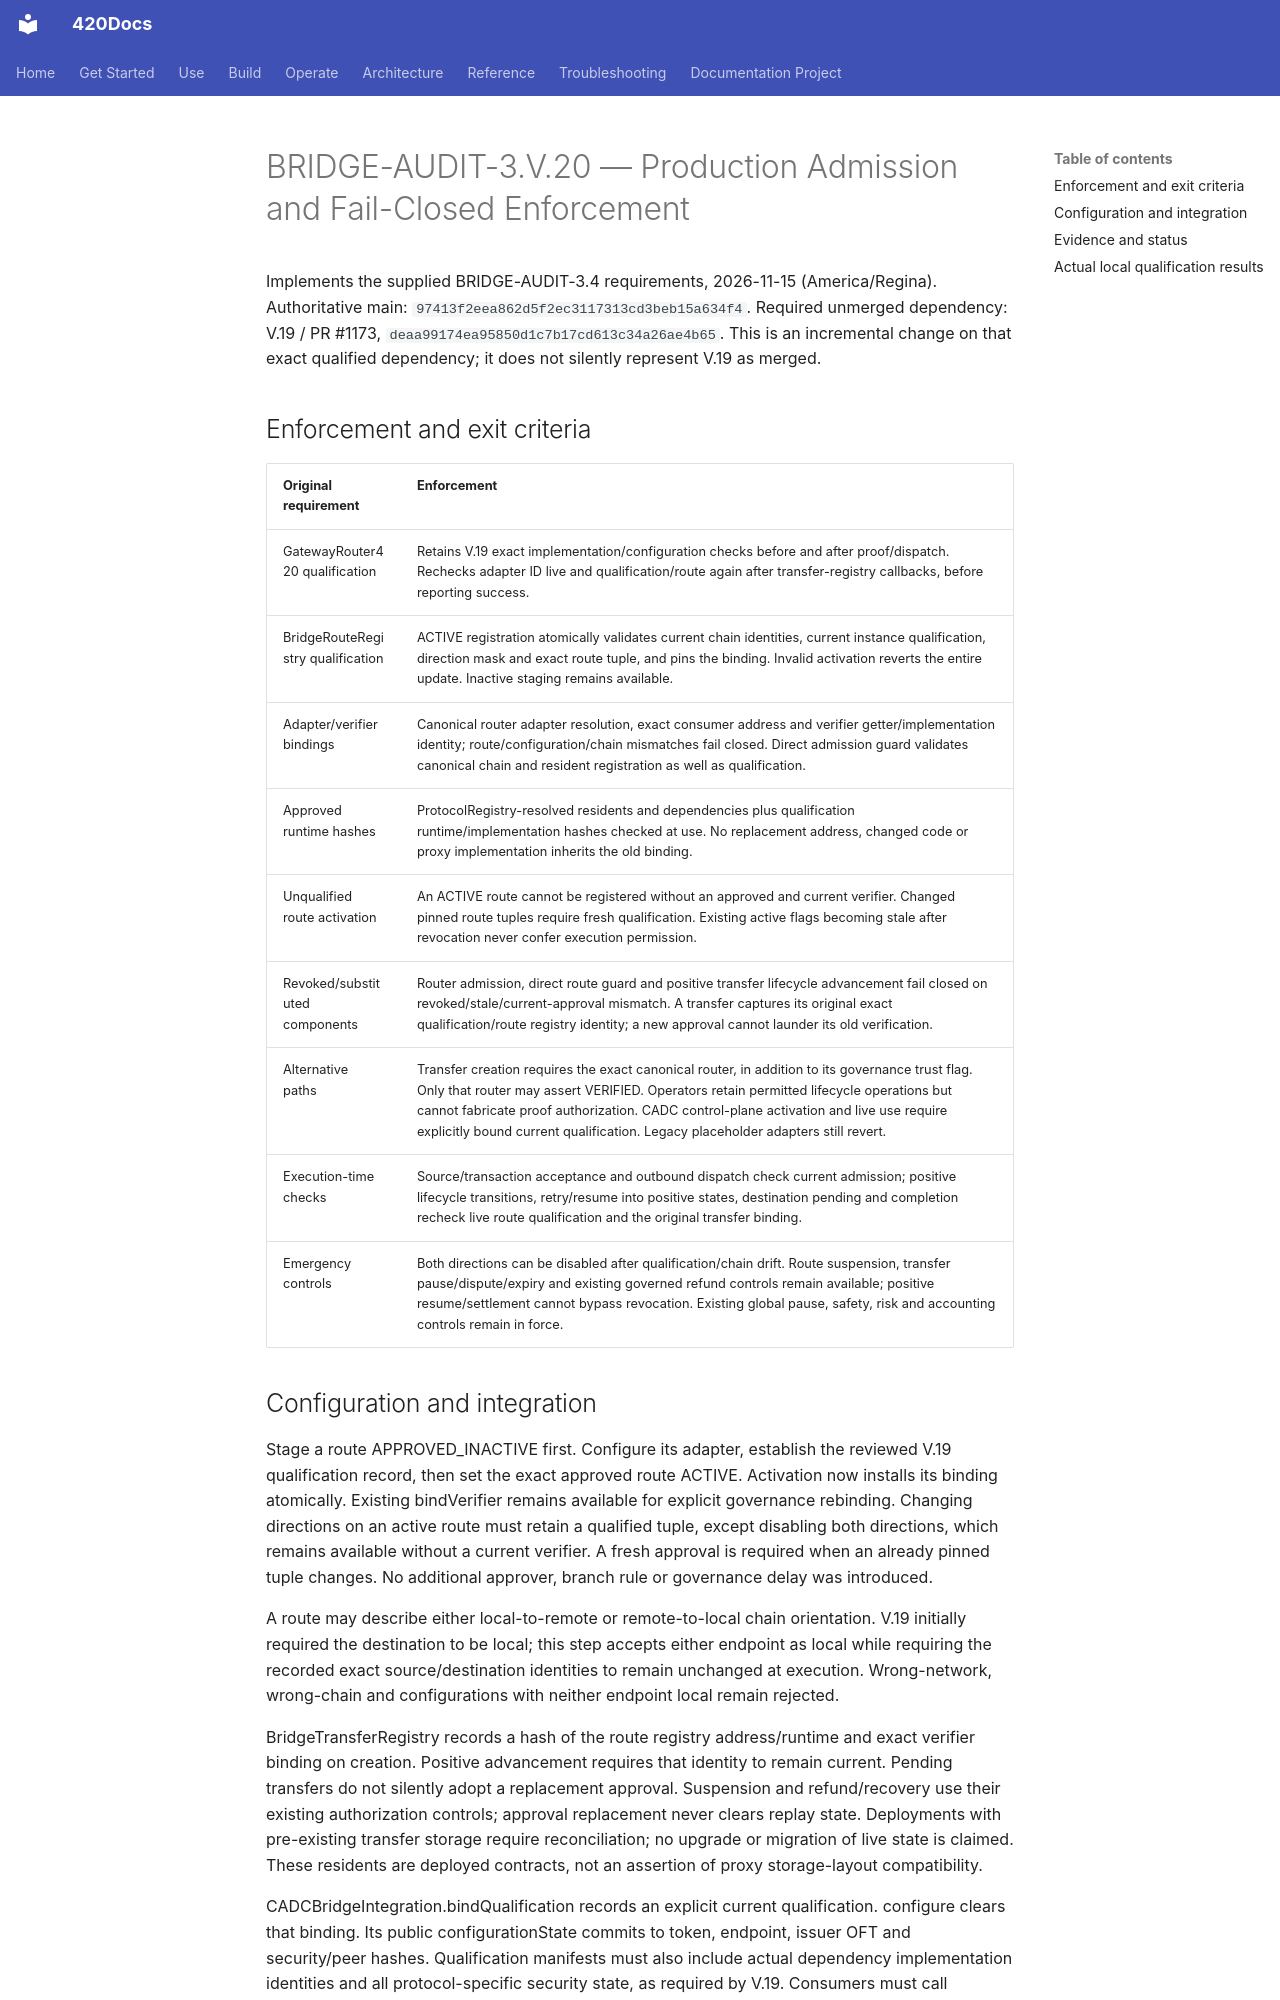

repository: abvhiael/420-integrated-v0.1 · page: audit/BRIDGE-AUDIT-3-V-20-PRODUCTION-ADMISSION/index.html · generator: mkdocs

# BRIDGE-AUDIT-3.V.20 — Production Admission and Fail-Closed Enforcement

Implements the supplied BRIDGE-AUDIT-3.4 requirements, 2026-11-15 (America/Regina).
Authoritative main: `97413f2eea862d5f2ec3117313cd3beb15a634f4`. Required unmerged dependency: V.19 / PR #1173, `deaa99174ea95850d1c7b17cd613c34a26ae4b65`. This is an incremental change on that exact qualified dependency; it does not silently represent V.19 as merged.

## Enforcement and exit criteria

| Original requirement | Enforcement |
| --- | --- |
| GatewayRouter420 qualification | Retains V.19 exact implementation/configuration checks before and after proof/dispatch. Rechecks adapter ID live and qualification/route again after transfer-registry callbacks, before reporting success. |
| BridgeRouteRegistry qualification | ACTIVE registration atomically validates current chain identities, current instance qualification, direction mask and exact route tuple, and pins the binding. Invalid activation reverts the entire update. Inactive staging remains available. |
| Adapter/verifier bindings | Canonical router adapter resolution, exact consumer address and verifier getter/implementation identity; route/configuration/chain mismatches fail closed. Direct admission guard validates canonical chain and resident registration as well as qualification. |
| Approved runtime hashes | ProtocolRegistry-resolved residents and dependencies plus qualification runtime/implementation hashes checked at use. No replacement address, changed code or proxy implementation inherits the old binding. |
| Unqualified route activation | An ACTIVE route cannot be registered without an approved and current verifier. Changed pinned route tuples require fresh qualification. Existing active flags becoming stale after revocation never confer execution permission. |
| Revoked/substituted components | Router admission, direct route guard and positive transfer lifecycle advancement fail closed on revoked/stale/current-approval mismatch. A transfer captures its original exact qualification/route registry identity; a new approval cannot launder its old verification. |
| Alternative paths | Transfer creation requires the exact canonical router, in addition to its governance trust flag. Only that router may assert VERIFIED. Operators retain permitted lifecycle operations but cannot fabricate proof authorization. CADC control-plane activation and live use require explicitly bound current qualification. Legacy placeholder adapters still revert. |
| Execution-time checks | Source/transaction acceptance and outbound dispatch check current admission; positive lifecycle transitions, retry/resume into positive states, destination pending and completion recheck live route qualification and the original transfer binding. |
| Emergency controls | Both directions can be disabled after qualification/chain drift. Route suspension, transfer pause/dispute/expiry and existing governed refund controls remain available; positive resume/settlement cannot bypass revocation. Existing global pause, safety, risk and accounting controls remain in force. |
